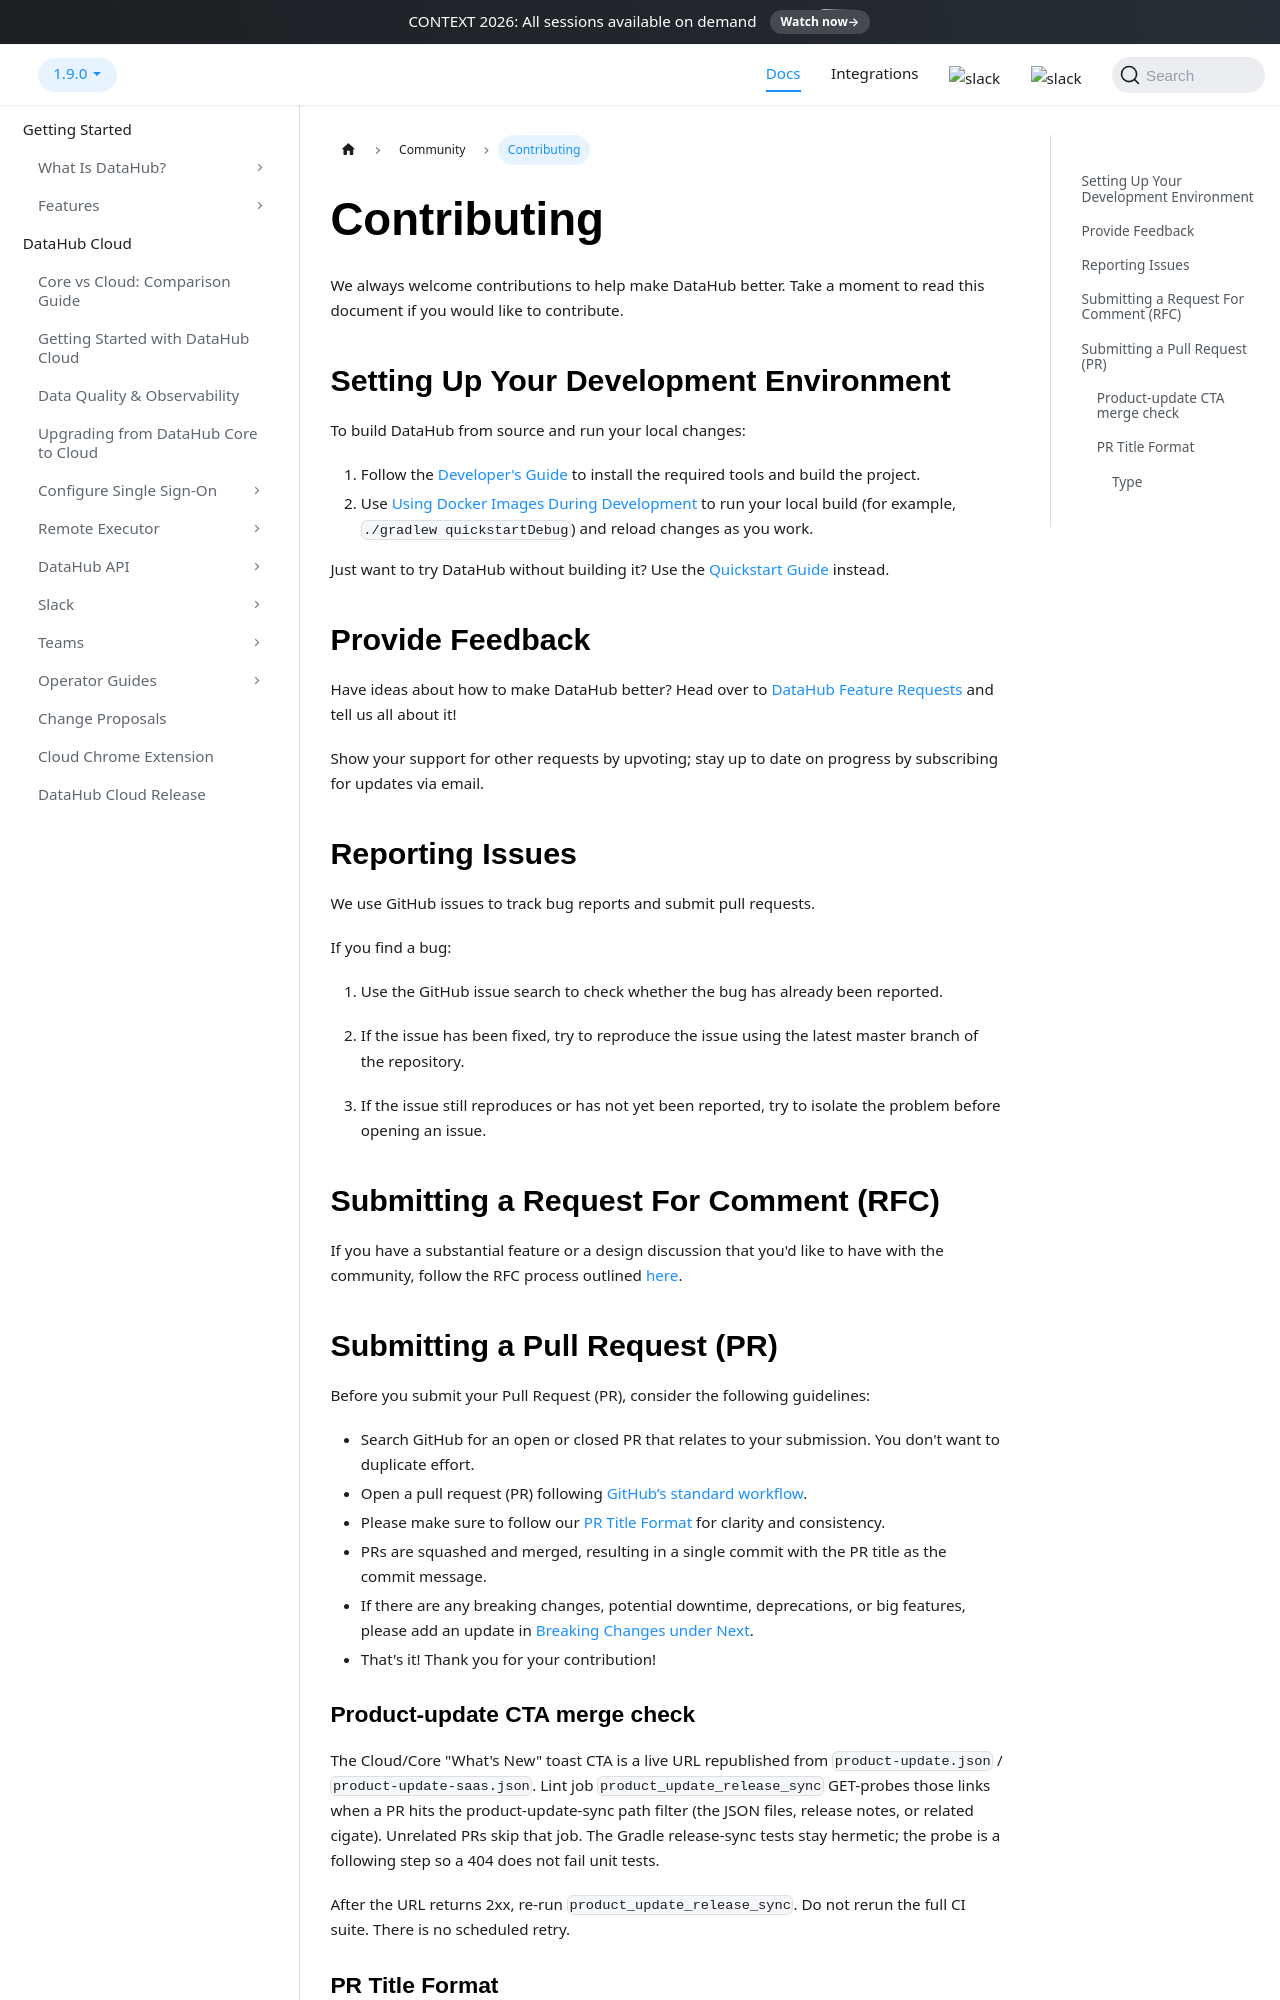

repository: datahub-project/datahub · page: docs/contributing/index.html · generator: docusaurus

# Contributing

We always welcome contributions to help make DataHub better. Take a moment to read this document if you would like to contribute.

## Setting Up Your Development Environment

To build DataHub from source and run your local changes:

1. Follow the [Developer's Guide](developers.md) to install the required tools and build the project.
2. Use [Using Docker Images During Development](docker/development.md) to run your local build (for example, `./gradlew quickstartDebug`) and reload changes as you work.

Just want to try DataHub without building it? Use the [Quickstart Guide](quickstart.md) instead.

## Provide Feedback

Have ideas about how to make DataHub better? Head over to [DataHub Feature Requests](https://feature-requests.datahubproject.io/) and tell us all about it!

Show your support for other requests by upvoting; stay up to date on progress by subscribing for updates via email.

## Reporting Issues

We use GitHub issues to track bug reports and submit pull requests.

If you find a bug:

1. Use the GitHub issue search to check whether the bug has already been reported.

1. If the issue has been fixed, try to reproduce the issue using the latest master branch of the repository.

1. If the issue still reproduces or has not yet been reported, try to isolate the problem before opening an issue.

## Submitting a Request For Comment (RFC)

If you have a substantial feature or a design discussion that you'd like to have with the community, follow the RFC process outlined [here](./rfc.md).
